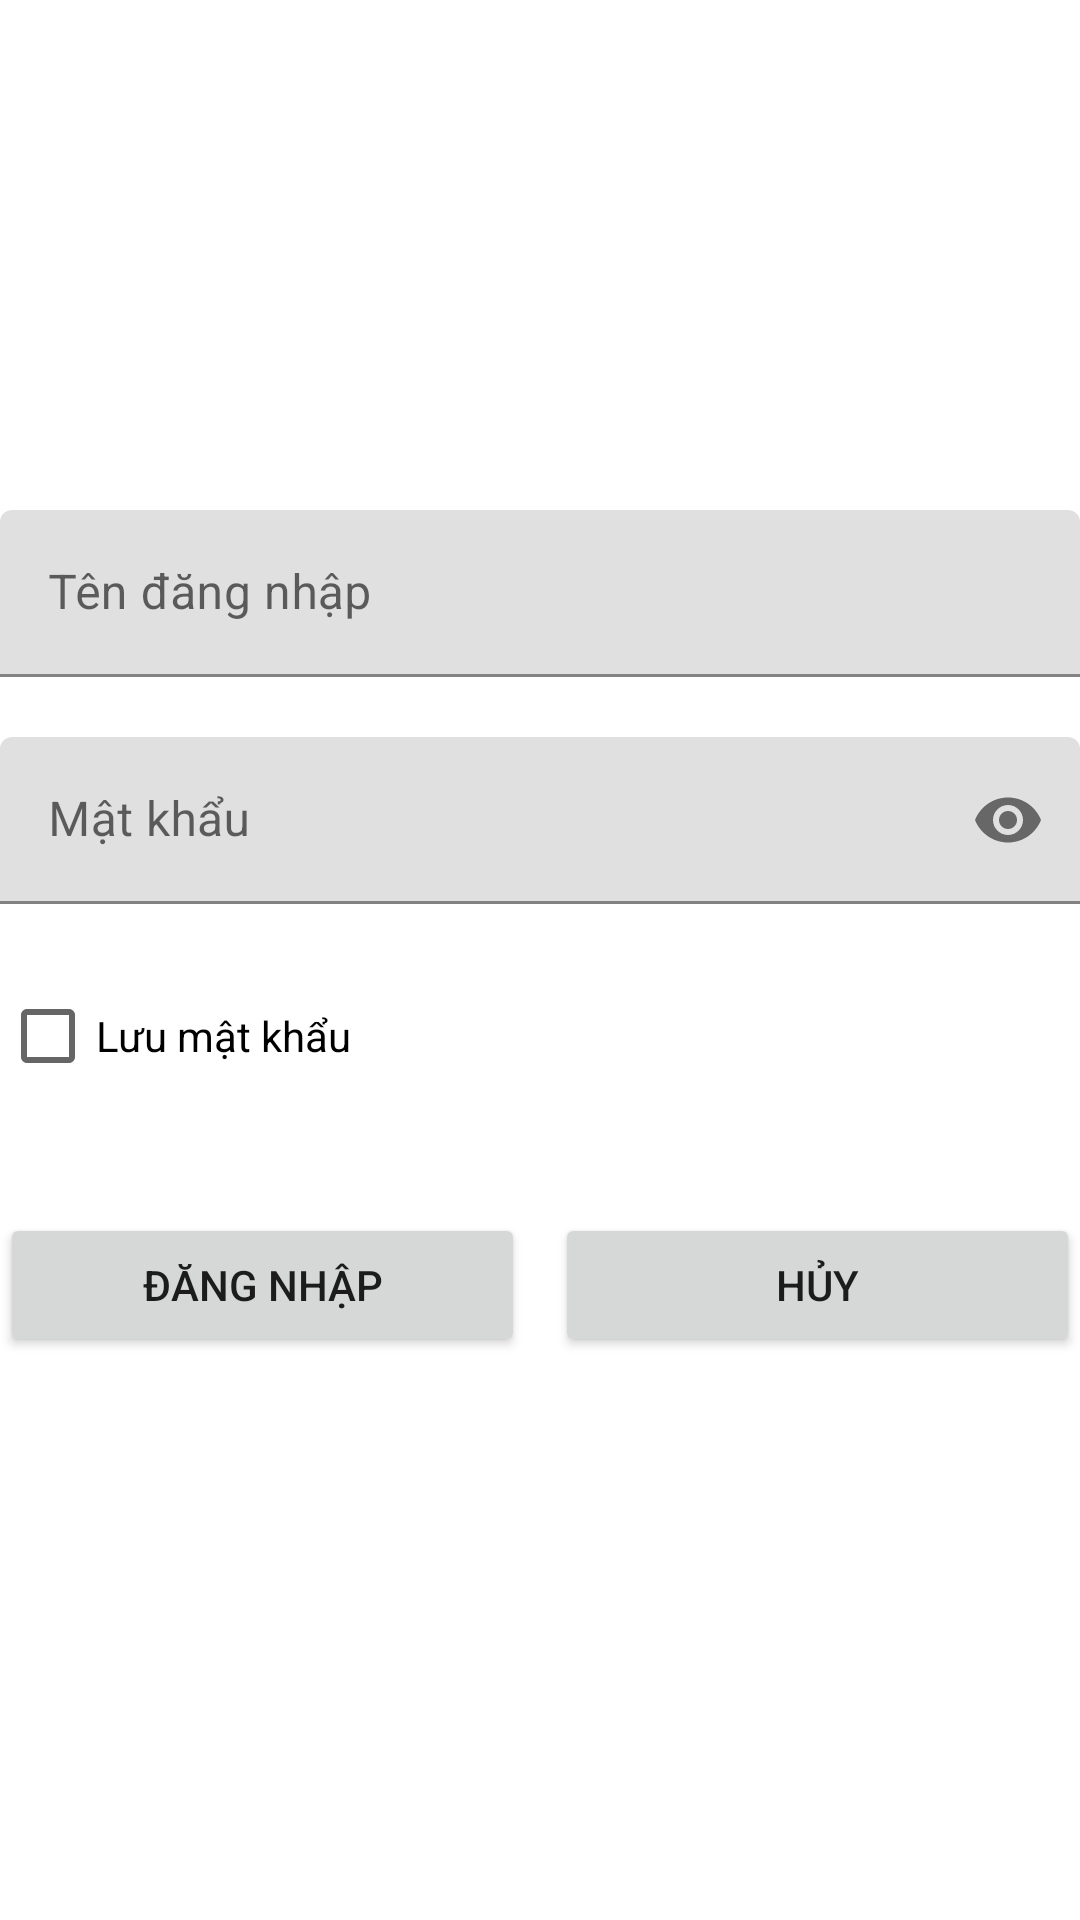

This screen was rendered from an Android layout file. Write that file and the resources it references.
<!-- AndroidManifest.xml: application theme Theme.NguyenHoangTra_PH26979_DuAnMau -->
<!-- res/layout/activity_login.xml -->
<?xml version="1.0" encoding="utf-8"?>
<LinearLayout xmlns:android="http://schemas.android.com/apk/res/android"
    xmlns:app="http://schemas.android.com/apk/res-auto"
    xmlns:tools="http://schemas.android.com/tools"
    android:layout_width="match_parent"
    android:layout_height="match_parent"
    android:orientation="vertical"
    tools:context=".Login">
    <ImageView
        android:layout_marginBottom="50dp"
        android:layout_marginTop="120dp"
        android:src="@drawable/logo"
        android:layout_gravity="center"
        android:layout_width="wrap_content"
        android:layout_height="wrap_content"/>
    <com.google.android.material.textfield.TextInputLayout
        android:layout_marginBottom="20dp"
        android:layout_width="match_parent"
        android:layout_height="wrap_content">
        <com.google.android.material.textfield.TextInputEditText
            android:hint="Tên đăng nhập"
            android:id="@+id/edusername"
            android:layout_width="match_parent"
            android:layout_height="wrap_content"/>

    </com.google.android.material.textfield.TextInputLayout>
    <com.google.android.material.textfield.TextInputLayout
        android:layout_marginBottom="20dp"
        app:passwordToggleEnabled="true"
        android:layout_width="match_parent"
        android:layout_height="wrap_content">

        <com.google.android.material.textfield.TextInputEditText
            android:hint="Mật khẩu"
            android:id="@+id/edpassword"
            android:inputType="textPassword"
            android:maxLines="1"
            android:layout_width="match_parent"
            android:layout_height="wrap_content"/>
    </com.google.android.material.textfield.TextInputLayout>
    <CheckBox
        android:layout_marginBottom="20dp"
        android:id="@+id/checkPass"
        android:text="Lưu mật khẩu"
        android:layout_width="match_parent"
        android:layout_height="wrap_content"/>
    <LinearLayout
        android:layout_marginTop="15dp"
        android:orientation="horizontal"
        android:layout_width="match_parent"
        android:layout_height="wrap_content">
        <Button
            android:text="Đăng Nhập"
         android:layout_weight="1"
            android:id="@+id/btnLogin"
            android:layout_width="50dp"
            android:layout_height="wrap_content"/>

        <Button
            android:id="@+id/btnHuy"
            android:layout_marginLeft="10dp"
android:layout_weight="1"
            android:layout_width="50dp"
            android:layout_height="wrap_content"
            android:text="Hủy" />

    </LinearLayout>

</LinearLayout>
<!-- resources referenced by this layout -->
<resources>
  <style name="Theme.NguyenHoangTra_PH26979_DuAnMau" parent="Theme.MaterialComponents.DayNight.NoActionBar">
          
          <item name="colorPrimary">@color/purple_500</item>
          <item name="colorPrimaryVariant">@color/purple_700</item>
          <item name="colorOnPrimary">@color/white</item>
          
          <item name="colorSecondary">@color/teal_200</item>
          <item name="colorSecondaryVariant">@color/teal_700</item>
          <item name="colorOnSecondary">@color/black</item>
          
          <item name="android:statusBarColor" tools:targetApi="l">?attr/colorPrimaryVariant</item>
          
      </style>
  <!-- not gathered from this repository: default colours our renderer supplied (Android Studio template values) -->
  <color name="purple_500">#FF6200EE</color>
  <color name="purple_700">#FF3700B3</color>
  <color name="teal_200">#FF03DAC5</color>
  <color name="teal_700">#FF018786</color>
  <color name="black">#FF000000</color>
  <color name="white">#FFFFFFFF</color>
</resources>
